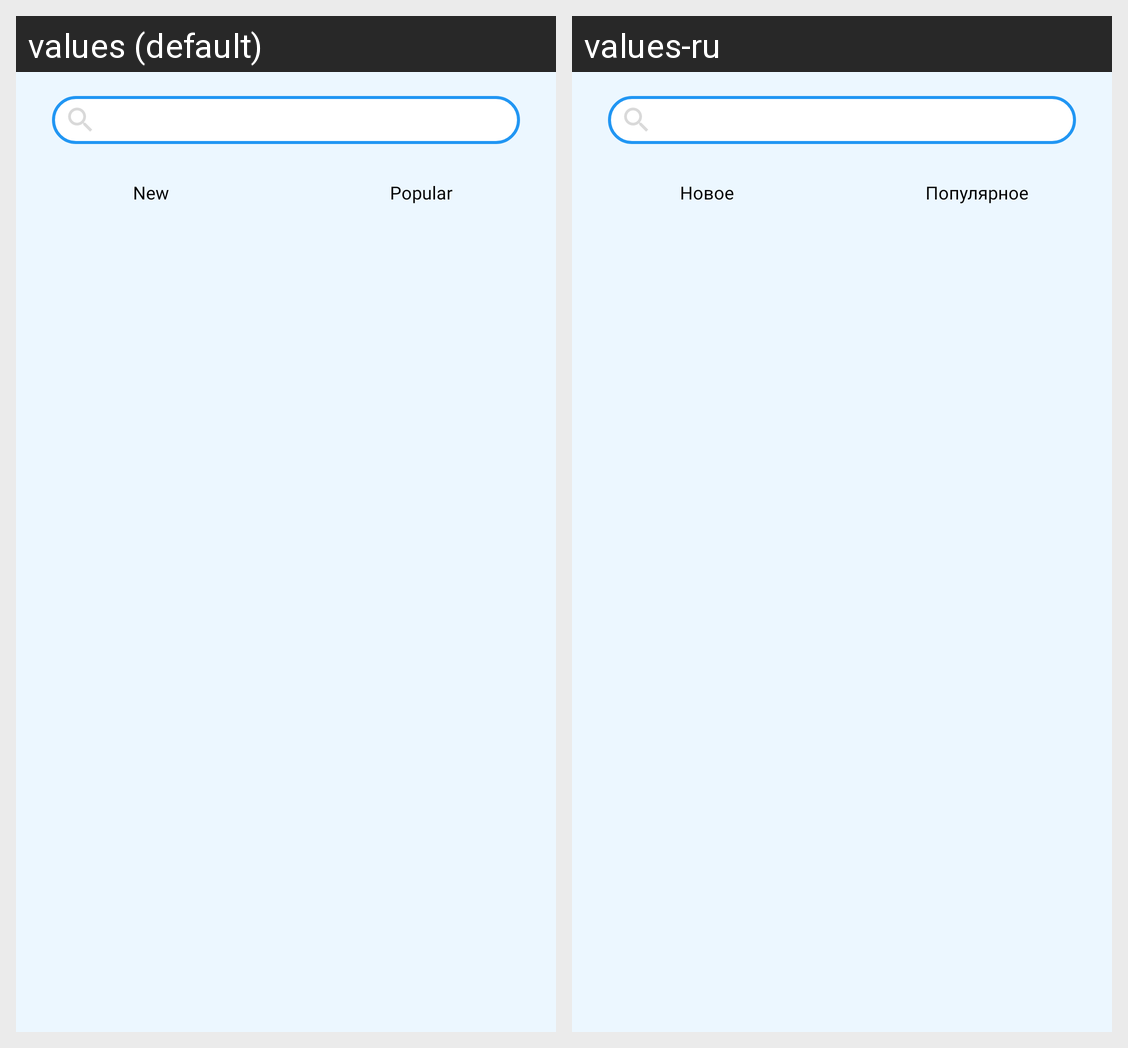

This grid shows one Android layout under two languages. Give, for every string resource on the screen, its name, the default text and each shown locale's text.
Android screen res/layout/subreddits_fragment.xml rendered under 2 locales, left to right: values (default), values-ru. Device: Nexus 5 (rendered at 1080×1920; each locale shown at half size, 540×960, under a caption strip naming it); theme Theme.Final_Work.
Strings drawn on this screen, with the default value and each locale's value (text and hints the layout hard-codes, and strings that could not be matched under every locale, appear in the picture but are not listed):

new_subreddits
  values: New
  values-ru: Новое

popular_subreddits
  values: Popular
  values-ru: Популярное
